Run: headless pygame with SDL's dummy video driver; simulated clock (each Clock.tick advances the game by its frame time, no real sleeping); random seed 0; keys injected as events and as key.get_pressed() state; no mouse input.
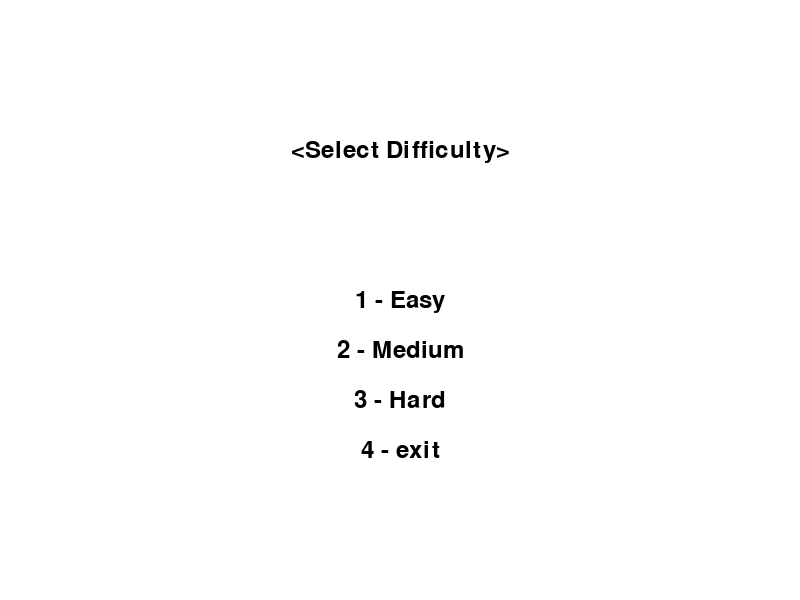
Frame 1 of 4 · flips 1–60 · no input
Frame 2 of 4 · flips 61–180 · tapped SPACE, RETURN · held RIGHT (→), D · screen unchanged from frame 1, image omitted
Frame 3 of 4 · flips 181–300 · held DOWN (↓), S · screen unchanged from frame 2, image omitted
Frame 4 of 4 · flips 301–420 · held LEFT (←), A, UP (↑), W · screen unchanged from frame 3, image omitted

The pygame program that drew these frames:

import pygame
import random
import time

pygame.init()

# Define colors
BLACK = (0, 0, 0)
WHITE = (255, 255, 255)
GREEN = (0, 255, 0)
RED = (255, 0, 0)
BLUE = (0, 0, 255)

# Set the screen dimensions
SCREEN_WIDTH = 800
SCREEN_HEIGHT = 600

# Create the screen
screen = pygame.display.set_mode([SCREEN_WIDTH, SCREEN_HEIGHT])

# Set the font
font = pygame.font.Font(None, 36)

# Define the difficulty levels
EASY = 1
MEDIUM = 2
HARD = 3
EXIT = 4

# Define the word lists for each level
easy_words = ["apple", "banana", "cherry", "orange", "pear"]
medium_words = ["computer", "keyboard", "monitor", "mouse", "printer"]
hard_words = ["abacus", "algorithm", "binary", "compiler", "debugging"]

# Define the game variables
score = 0
time_remaining = 30
level = EASY

# Define the difficulty selection loop
difficulty_selected = False
while not difficulty_selected:

    # Clear the screen
    screen.fill(WHITE)

    # Draw the difficulty selection labels
    title_label = font.render("<Select Difficulty>", True, BLACK)
    easy_label = font.render("1 - Easy", True, BLACK)
    medium_label = font.render("2 - Medium", True, BLACK)
    hard_label = font.render("3 - Hard", True, BLACK)
    exit_game = font.render("4 - exit", True, BLACK)

    # Position the title label
    title_x = SCREEN_WIDTH // 2 - title_label.get_width() // 2
    title_y = SCREEN_HEIGHT // 3 - title_label.get_height() // 2 - 50
    screen.blit(title_label, (title_x, title_y))

    # Calculate the vertical spacing between labels
    label_spacing = (SCREEN_HEIGHT // 2) // 6

    # Position the difficulty labels
    easy_x = SCREEN_WIDTH // 2 - easy_label.get_width() // 2
    easy_y = SCREEN_HEIGHT // 2 - easy_label.get_height() // 2
    screen.blit(easy_label, (easy_x, easy_y))

    medium_x = SCREEN_WIDTH // 2 - medium_label.get_width() // 2
    medium_y = easy_y + label_spacing
    screen.blit(medium_label, (medium_x, medium_y))

    hard_x = SCREEN_WIDTH // 2 - hard_label.get_width() // 2
    hard_y = medium_y + label_spacing
    screen.blit(hard_label, (hard_x, hard_y))

    exit_x = SCREEN_WIDTH // 2 - exit_game.get_width() // 2
    exit_y = hard_y + label_spacing
    screen.blit(exit_game, (exit_x, exit_y))
   
    # Update the display
    pygame.display.flip()

    # Handle events
    for event in pygame.event.get():
        if event.type == pygame.QUIT:
            difficulty_selected = True
            running = False
        elif event.type == pygame.KEYDOWN:
            if event.unicode.isnumeric():
                num = int(event.unicode)
                if num == EASY:
                    level = EASY
                    difficulty_selected = True
                elif num == MEDIUM:
                    level = MEDIUM
                    difficulty_selected = True
                elif num == HARD:
                    level = HARD
                    difficulty_selected = True
                elif num == EXIT:
                    level = EXIT
                    difficulty_selected = True
                    pygame.quit()
                    sys.exit()

# Define the word list for the current level
if level == EASY:
    word_list = easy_words
elif level == MEDIUM:
    word_list = medium_words
else:
    word_list = hard_words
random_word = random.choice(word_list)

# Define label
label = font.render(random_word, True, BLACK)
word_rect = label.get_rect(center=(SCREEN_WIDTH // 2, SCREEN_HEIGHT // 2))

# Define the timer event
TIMER_EVENT = pygame.USEREVENT + 1
pygame.time.set_timer(TIMER_EVENT, 1000)

# Define user_input
user_input = ""

# Define the game loop
running = True
while running:
    for event in pygame.event.get():
        if event.type == pygame.QUIT:
            running = False
        elif event.type == pygame.KEYDOWN:
            if event.unicode.isalpha():
                if len(user_input) < len(random_word):
                    user_input += event.unicode
                if user_input == random_word:
                    score += 1
                    user_input = ""
                    if time_remaining > 0:
                        random_word = random.choice(word_list)
                        label = font.render(random_word, True, BLACK)
                        word_rect = label.get_rect(center=(SCREEN_WIDTH // 2, SCREEN_HEIGHT // 2))
                        time_remaining += 1
            elif event.key == pygame.K_BACKSPACE:
                user_input = user_input[:-1]
        elif event.type == TIMER_EVENT:
            time_remaining -= 1
            if time_remaining == 0:
                running = False

    # Clear the screen
    screen.fill(WHITE)

    # Draw the score and timer labels
    score_label = font.render("Score: " + str(score), True, BLACK)
    screen.blit(score_label, (10, 10))
    time_label = font.render("Time: " + str(time_remaining), True, BLACK)
    screen.blit(time_label, (SCREEN_WIDTH - time_label.get_width() - 10, 10))

    # Draw the random word label
    screen.blit(label, word_rect)

    # Draw the user input label
    user_input_label = font.render(user_input, True, BLUE)
    screen.blit(user_input_label, (10, SCREEN_HEIGHT - user_input_label.get_height() - 10))

    # Update the display
    pygame.display.flip()

pygame.quit()
